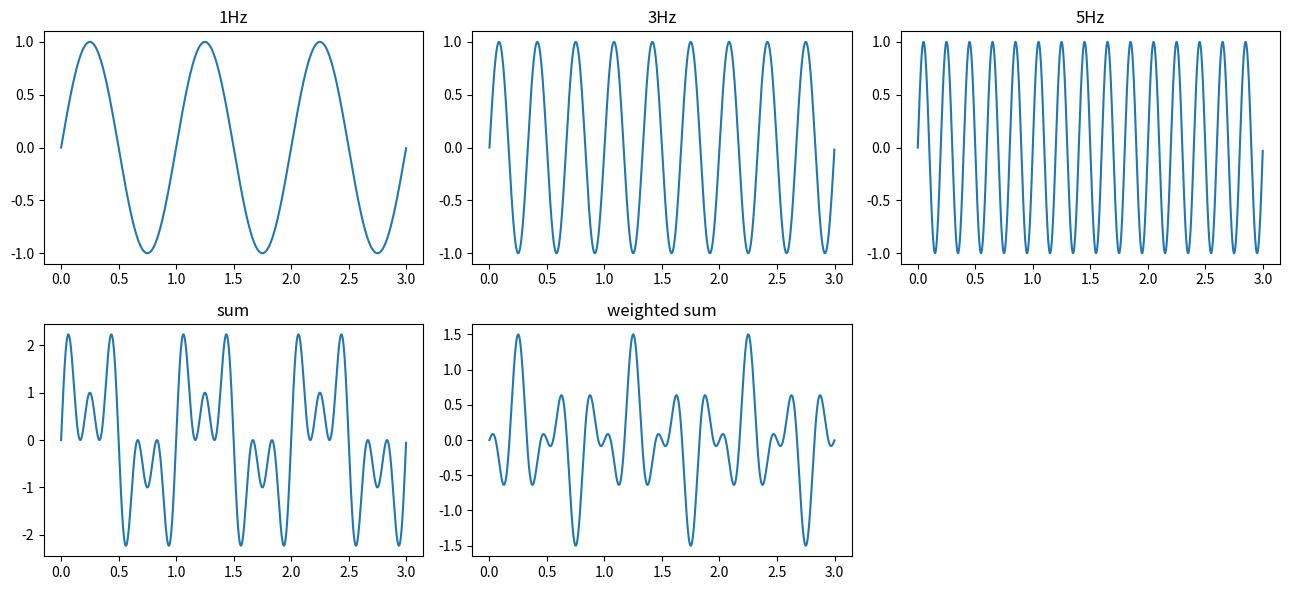

The matplotlib source for this figure:
import matplotlib.pyplot as plt
import numpy as np

t = np.arange(0, 3, 0.001)    # Time vector
g = [0] *5
g[0] = np.sin(2 * np.pi * t )
g[1] = np.sin(2 * np.pi * t * 3 )
g[2] = np.sin(2 * np.pi * t * 5 )
g[3] = g[0] + g[1] + g[2]
g[4] = 0.3* g[0] - 0.7 * g[1] + 0.5* g[2]

titles = ['1Hz', '3Hz','5Hz','sum','weighted sum']
plt.figure(figsize=(13,6))
for i, title in enumerate(titles):
    plt.subplot(2, 3, i+1), plt.plot(t, g[i]), plt.title(title)
plt.tight_layout()
plt.show()